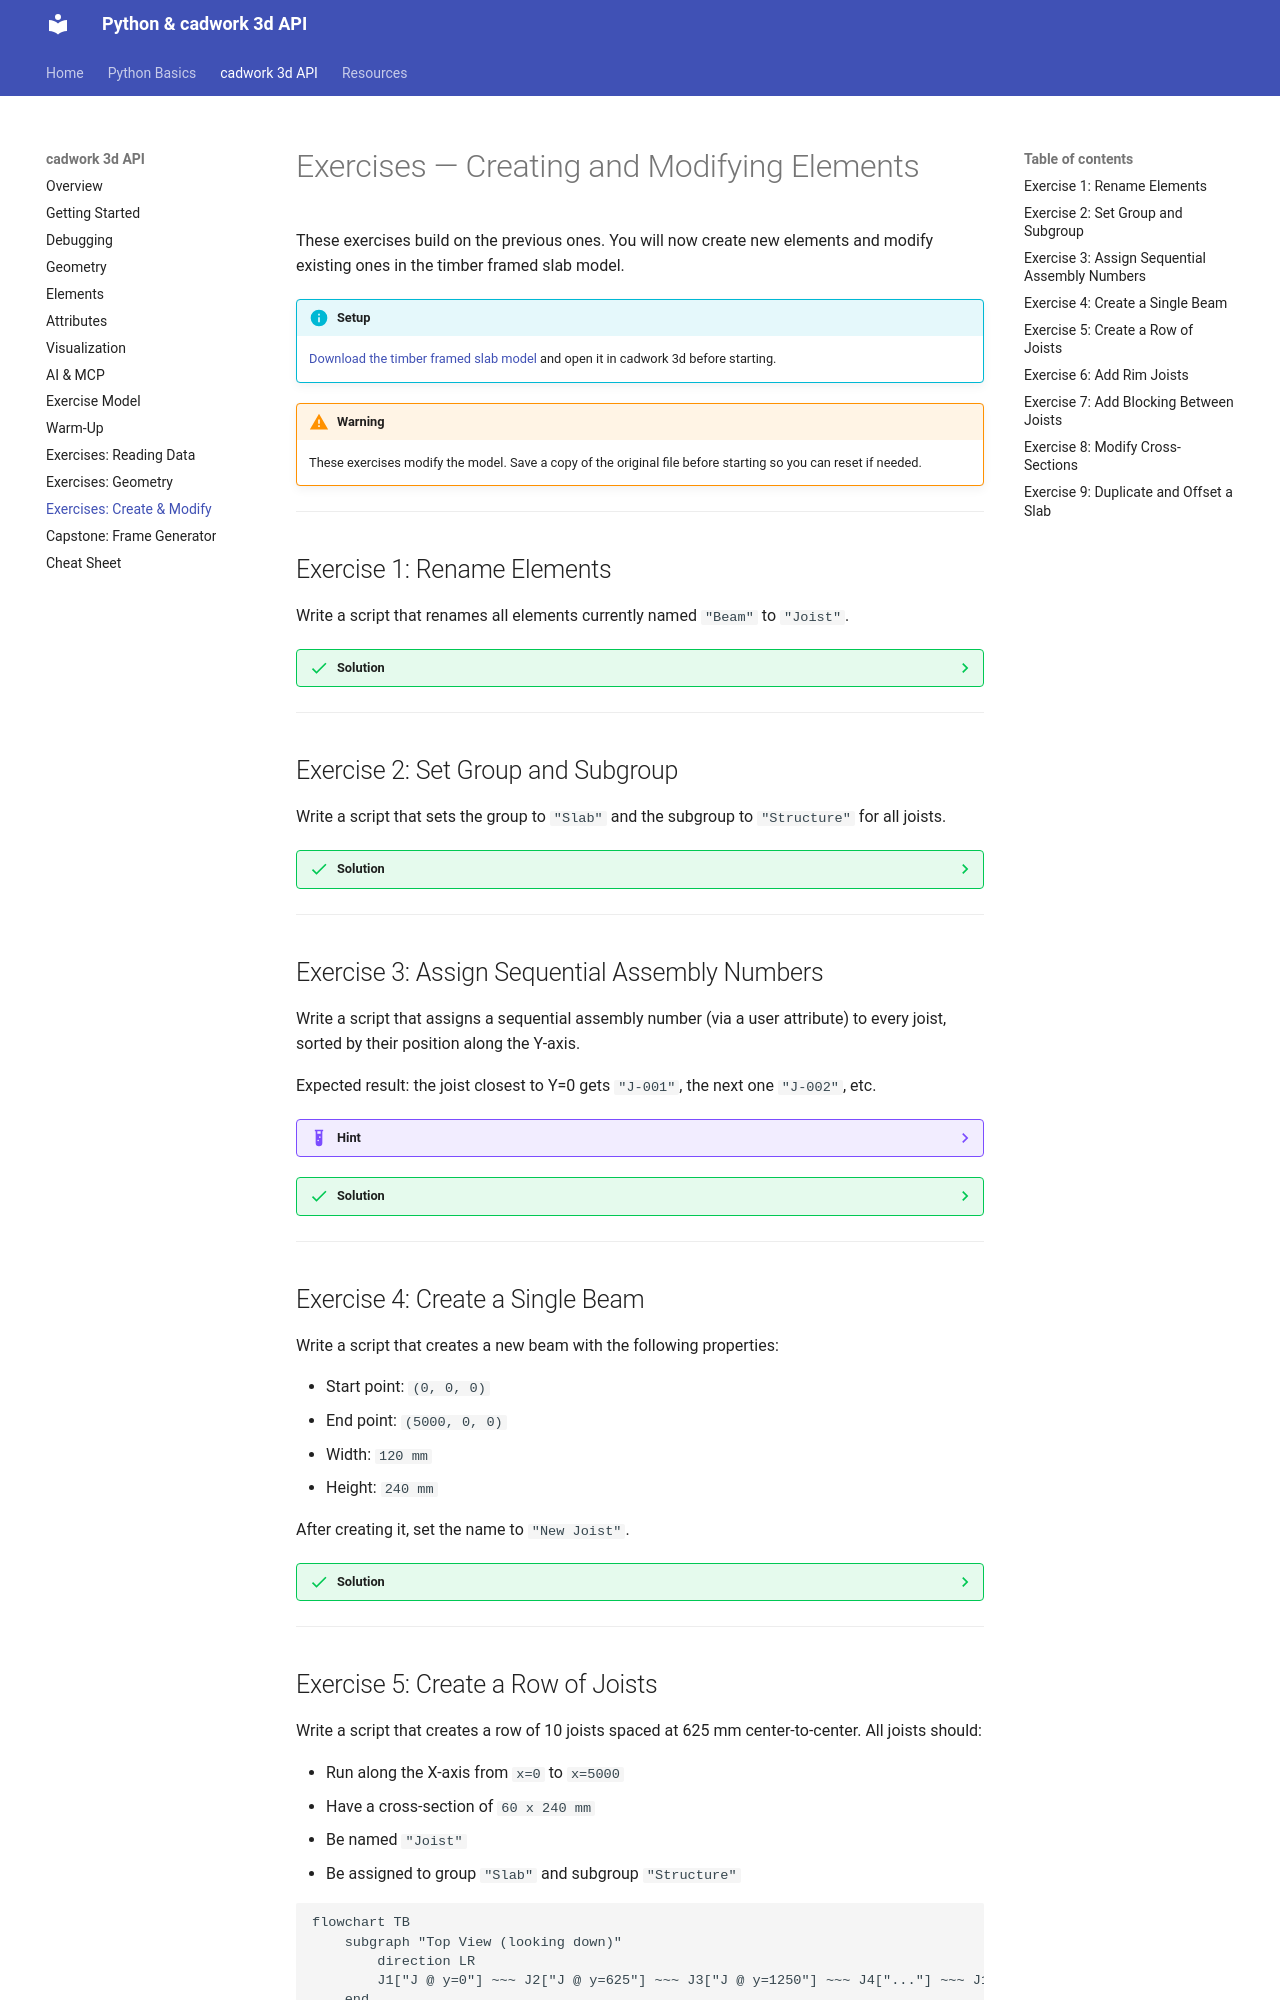

repository: Brunner246/berner-fachhochschule-python · page: cadwork-api/exercises-create-modify/index.html · generator: mkdocs

# Exercises — Creating and Modifying Elements

These exercises build on the previous ones. You will now create new elements and modify existing ones in the timber framed slab model.

!!! info "Setup"
    [Download the timber framed slab model](model-download.md) and open it in cadwork 3d before starting.

!!! warning
    These exercises modify the model. Save a copy of the original file before starting so you can reset if needed.

---

## Exercise 1: Rename Elements

Write a script that renames all elements currently named `"Beam"` to `"Joist"`.

??? success "Solution"
    ```python
    import element_controller as ec
    import attribute_controller as ac

    all_ids = ec.get_all_identifiable_element_ids()
    beams = [eid for eid in all_ids if ac.get_name(eid) == "Joist"]

    for eid in beams:
        ac.set_name([eid], "Beam")

    print(f"Renamed {len(beams)} elements")
    ```

---

## Exercise 2: Set Group and Subgroup

Write a script that sets the group to `"Slab"` and the subgroup to `"Structure"` for all joists.

??? success "Solution"
    ```python
    import element_controller as ec
    import attribute_controller as ac

    all_ids = ec.get_all_identifiable_element_ids()
    joists = [eid for eid in all_ids if ac.get_name(eid) == "Joist"]

    for eid in joists:
        ac.set_group([eid], "Slab")
        ac.set_subgroup([eid], "Structure")

    print(f"Updated {len(joists)} joists")
    ```

---

## Exercise 3: Assign Sequential Assembly Numbers

Write a script that assigns a sequential assembly number (via a user attribute) to every joist, sorted by their position along the Y-axis.

Expected result: the joist closest to Y=0 gets `"J-001"`, the next one `"J-002"`, etc.

??? example "Hint"
    Sort joists by the Y-coordinate of their P1, then use `ac.set_user_attribute()` or `ac.set_assembly_number()` with a formatted string.

??? success "Solution"
    ```python
    import element_controller as ec
    import attribute_controller as ac
    import geometry_controller as gc

    all_ids = ec.get_all_identifiable_element_ids()
    joists = [eid for eid in all_ids if ac.get_name(eid) == "Beam"]

    # Sort by X position
    joists_sorted = sorted(joists, key=lambda eid: gc.get_p1(eid).x)

    for i, eid in enumerate(joists_sorted, start=1):
        assembly_nr = f"J-{i:03d}"
        ac.set_user_attribute([eid], 1, assembly_nr) # or ac.set_assembly_number([eid], assembly_nr)
        print(f"ID {eid} -> {assembly_nr}")

    print(f"Assigned assembly numbers to {len(joists_sorted)} joists")
    ```

---

## Exercise 4: Create a Single Beam

Write a script that creates a new beam with the following properties:

- Start point: `(0, 0, 0)`
- End point: `(5000, 0, 0)`
- Width: `120 mm`
- Height: `240 mm`

After creating it, set the name to `"New Joist"`.

??? success "Solution"
    ```python
    import cadwork as cw
    import element_controller as ec
    import attribute_controller as ac

    p1 = cw.point_3d(0, 0, 0)
    p2 = cw.point_3d(5000, 0, 0)
    
    width = 120.0
    height = 240.0
    length = p2.distance(p1)
    length_direction = (p2 - p1).normalized()
    local_z_direction = cw.point_3d(0, 0, 1) # Up direction
    new_id = ec.create_rectangular_beam_vectors(width, height, length, p1, length_direction, local_z_direction)
    ac.set_name([new_id], "New Joist")

    print(f"Created element {new_id}")
    ```

---

## Exercise 5: Create a Row of Joists

Write a script that creates a row of 10 joists spaced at 625 mm center-to-center. All joists should:

- Run along the X-axis from `x=0` to `x=5000`
- Have a cross-section of `60 x 240 mm`
- Be named `"Joist"`
- Be assigned to group `"Slab"` and subgroup `"Structure"`

```mermaid
flowchart TB
    subgraph "Top View (looking down)"
        direction LR
        J1["J @ y=0"] ~~~ J2["J @ y=625"] ~~~ J3["J @ y=1250"] ~~~ J4["..."] ~~~ J10["J @ y=5625"]
    end
```

??? success "Solution"
    ```python
    import cadwork as cw
    import element_controller as ec
    import attribute_controller as ac

    WIDTH = 60.0
    HEIGHT = 240.0
    LENGTH = 5000.0
    SPACING = 625.0
    COUNT = 10

    created = []
    for i in range(COUNT):
        y = i * SPACING
        p1 = cw.point_3d(0, y, 0)
        p2 = cw.point_3d(LENGTH, y, 0)
        length = p2.distance(p1)
        length_direction = (p2 - p1).normalized()
        local_z_direction = cw.point_3d(0, 0, 1) # Up direction

        new_id = ec.create_rectangular_beam_vectors(WIDTH, HEIGHT, length, p1, length_direction, local_z_direction)
        ac.set_name([new_id], "Joist")
        ac.set_group([new_id], "Slab")
        ac.set_subgroup([new_id], "Structure")
        created.append(new_id)

    print(f"Created {len(created)} joists")
    ```

---
